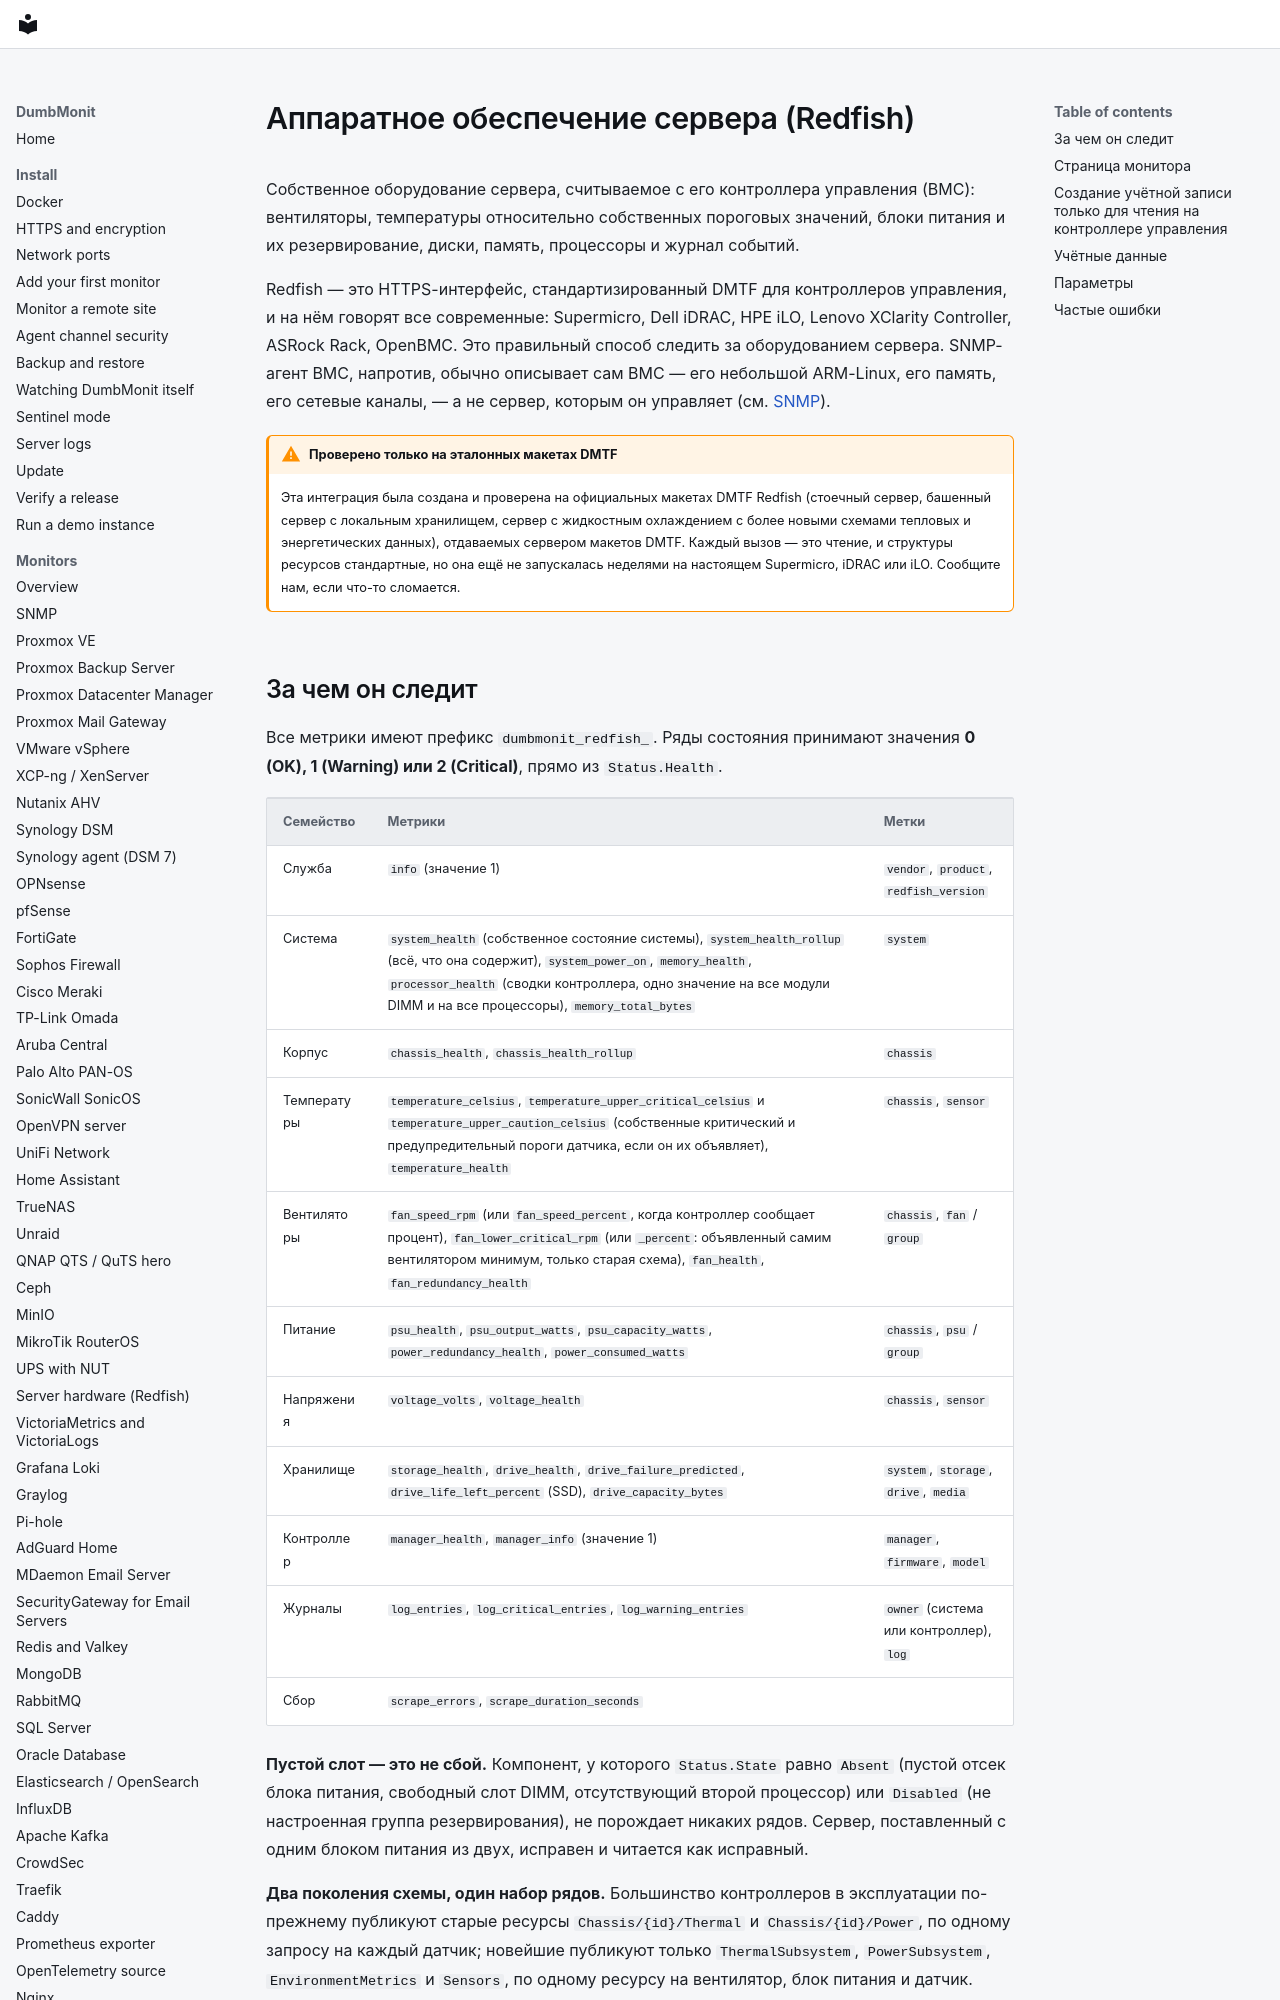

repository: laupernoe/dumbmonit · page: devices/redfish.ru/index.html · generator: mkdocs

# Аппаратное обеспечение сервера (Redfish)

Собственное оборудование сервера, считываемое с его контроллера управления (BMC):
вентиляторы, температуры относительно собственных пороговых значений, блоки
питания и их резервирование, диски, память, процессоры и журнал событий.

Redfish — это HTTPS-интерфейс, стандартизированный DMTF для контроллеров
управления, и на нём говорят все современные: Supermicro, Dell iDRAC, HPE iLO,
Lenovo XClarity Controller, ASRock Rack, OpenBMC. Это правильный способ следить за
оборудованием сервера. SNMP-агент BMC, напротив, обычно описывает сам BMC — его
небольшой ARM-Linux, его память, его сетевые каналы, — а не сервер, которым он
управляет (см. [SNMP](snmp.md#server-management-controllers-bmc)).

!!! warning "Проверено только на эталонных макетах DMTF"

    Эта интеграция была создана и проверена на официальных макетах DMTF Redfish
    (стоечный сервер, башенный сервер с локальным хранилищем, сервер с жидкостным
    охлаждением с более новыми схемами тепловых и энергетических данных),
    отдаваемых сервером макетов DMTF. Каждый вызов — это чтение, и структуры
    ресурсов стандартные, но она ещё не запускалась неделями на настоящем
    Supermicro, iDRAC или iLO. Сообщите нам, если что-то сломается.
